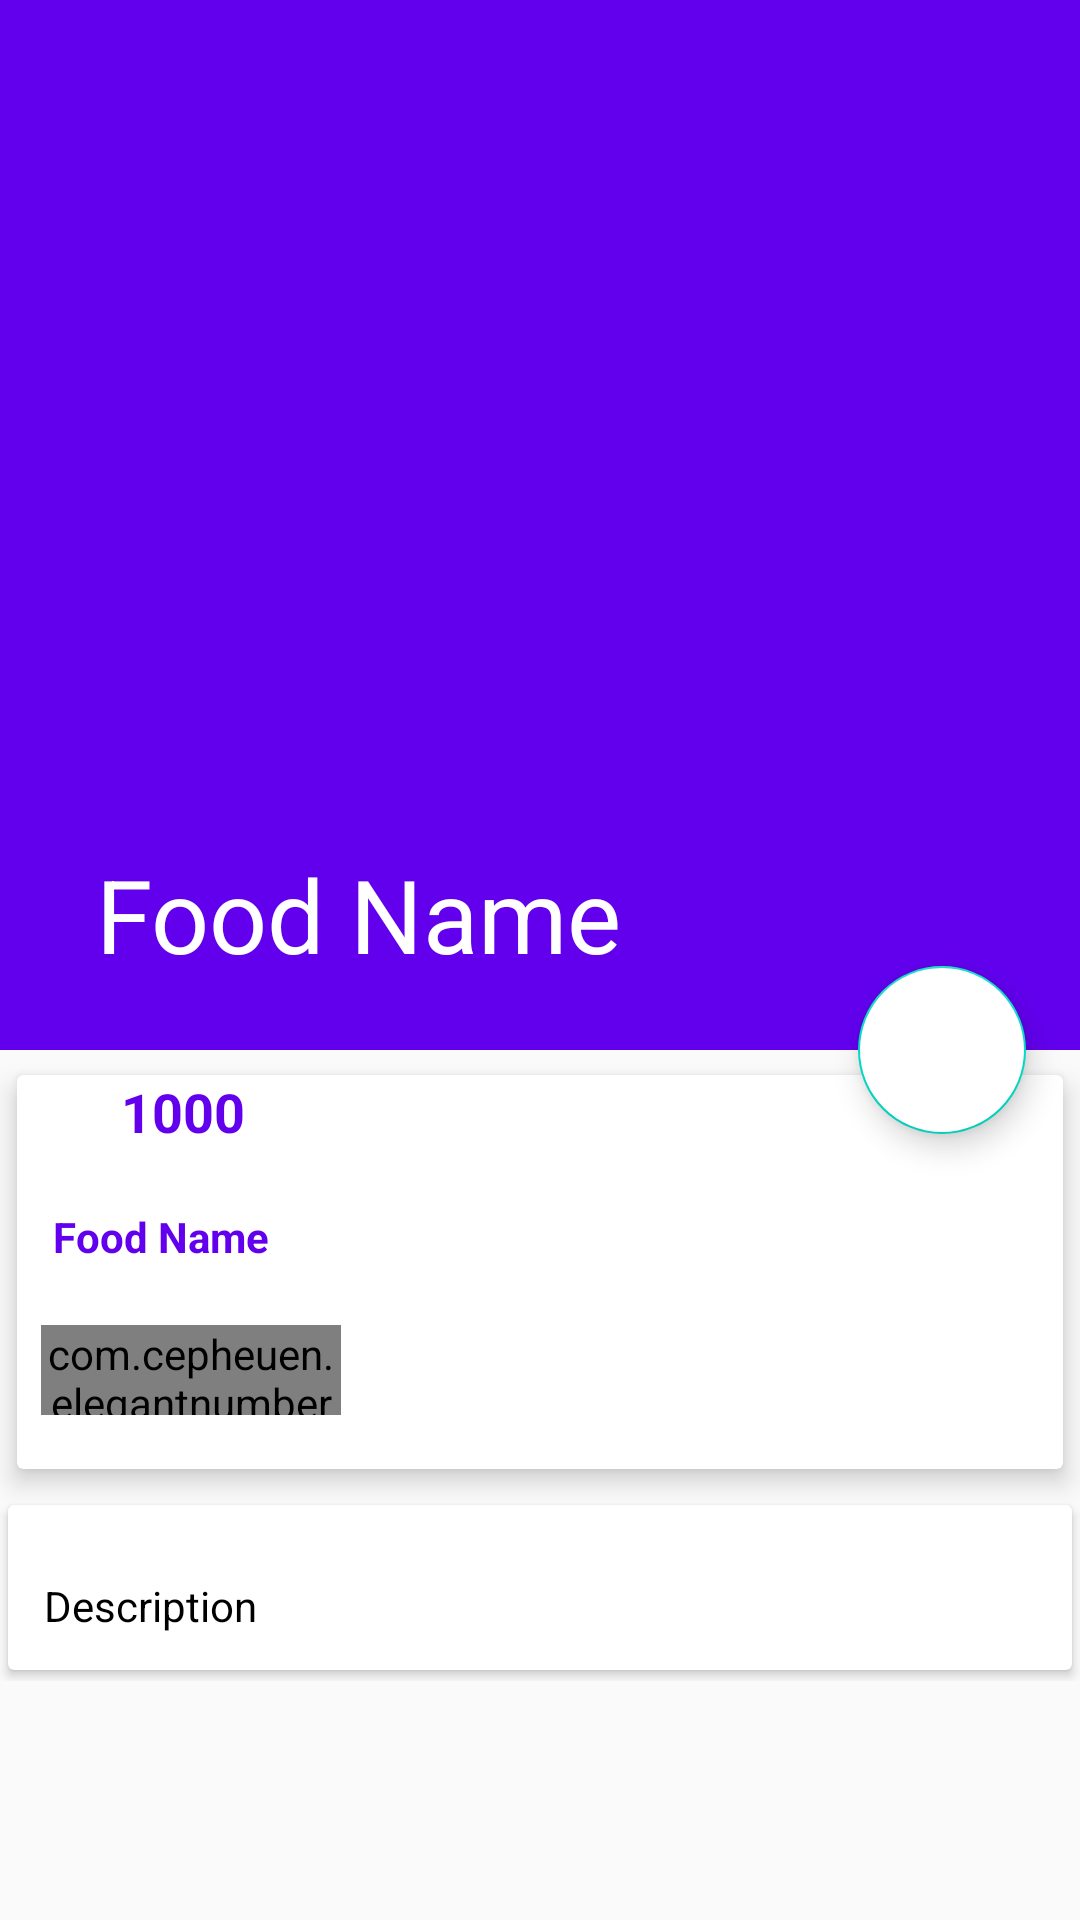

The Android layout XML behind this screen, and the referenced resources:
<!-- AndroidManifest.xml: application theme AppTheme -->
<!-- res/layout/activity_food_details.xml -->
<?xml version="1.0" encoding="utf-8"?>
<androidx.coordinatorlayout.widget.CoordinatorLayout xmlns:android="http://schemas.android.com/apk/res/android"
    xmlns:app="http://schemas.android.com/apk/res-auto"
    xmlns:tools="http://schemas.android.com/tools"
    android:layout_width="match_parent"
    android:layout_height="match_parent"
    tools:context=".FoodDetails">



    <com.google.android.material.appbar.AppBarLayout
        android:id="@+id/app_bar_layout"
        android:layout_width="match_parent"
        android:layout_height="wrap_content"
        android:fitsSystemWindows="true"
        android:theme="@style/ThemeOverlay.AppCompat.Dark.ActionBar">

        <com.google.android.material.appbar.CollapsingToolbarLayout
            android:id="@+id/collapsingToolbarLayout"
            android:layout_width="match_parent"
            android:layout_height="350dp"
            android:fitsSystemWindows="true"
            app:contentScrim="#0e0d0e"
            app:expandedTitleTextAppearance="@android:color/transparent"
            app:layout_scrollFlags="scroll|exitUntilCollapsed">

            <ImageView
                android:id="@+id/img_food"
                android:layout_width="match_parent"
                android:layout_height="match_parent"
                android:contentDescription="@null"
                android:scaleType="centerCrop"
                app:layout_collapseMode="parallax" />

            <androidx.appcompat.widget.Toolbar
                android:id="@+id/toolbar"
                android:layout_width="match_parent"
                android:layout_height="?attr/actionBarSize"
                app:layout_collapseMode="parallax"
                app:popupTheme="@style/ThemeOverlay.AppCompat.Light"
                app:title="Food Name" />
        </com.google.android.material.appbar.CollapsingToolbarLayout>
    </com.google.android.material.appbar.AppBarLayout>

    <com.google.android.material.floatingactionbutton.FloatingActionButton
        android:id="@+id/btnCart"
        android:layout_width="wrap_content"
        android:layout_height="wrap_content"
        android:backgroundTint="@android:color/white"
        app:elevation="6dp"
        app:layout_anchor="@id/app_bar_layout"
        app:layout_anchorGravity="bottom|right|end"
        app:pressedTranslationZ="12dp"
        app:srcCompat="@drawable/cart"
        app:useCompatPadding="true" />

    <androidx.core.widget.NestedScrollView
        android:id="@+id/nestedScrollView"
        android:layout_width="match_parent"
        android:layout_height="match_parent"
        android:clipToPadding="false"
        app:layout_behavior="@string/appbar_scrolling_view_behavior">

        <LinearLayout
            android:layout_width="match_parent"
            android:layout_height="wrap_content"
            android:orientation="vertical">

            <androidx.cardview.widget.CardView
                android:layout_width="match_parent"
                android:layout_height="wrap_content"
                app:cardElevation="5dp"
                app:cardUseCompatPadding="true">

                <LinearLayout
                    android:layout_width="match_parent"
                    android:layout_height="wrap_content"
                    android:orientation="vertical">


                    <LinearLayout
                        android:id="@+id/layout_price"
                        android:layout_width="match_parent"
                        android:layout_height="wrap_content"
                        android:orientation="horizontal">

                        <ImageView
                            android:layout_width="0dp"
                            android:layout_height="wrap_content"
                            android:layout_weight="1"
                            app:srcCompat="@drawable/ic_money" />

                        <TextView
                            android:id="@+id/food_price"
                            android:layout_width="0dp"
                            android:layout_height="wrap_content"
                            android:layout_weight="9"
                            android:text="1000"
                            android:textColor="@color/colorPrimary"
                            android:textSize="18sp"
                            android:textStyle="bold" />
                    </LinearLayout>

                    <TextView
                        android:id="@+id/food_name"
                        android:layout_width="wrap_content"
                        android:layout_height="wrap_content"
                        android:layout_marginTop="8dp"
                        android:padding="12dp"
                        android:text="Food Name"
                        android:textColor="@color/colorPrimary"
                        android:textStyle="bold" />

                    <com.cepheuen.elegantnumberbutton.view.ElegantNumberButton
                        android:id="@+id/numberButton"
                        android:layout_width="100dp"
                        android:layout_height="30dp"
                        android:layout_marginLeft="8dp"
                        android:layout_marginTop="8dp"
                        android:layout_marginBottom="18dp"
                        app:backGroundColor="@color/colorAccent"
                        app:finalNumber="20"
                        app:initialNumber="1"
                        app:textSize="8sp" />

                </LinearLayout>


            </androidx.cardview.widget.CardView>

            <androidx.cardview.widget.CardView
                android:layout_width="match_parent"
                android:layout_height="wrap_content"
                android:padding="5dp"
                app:cardUseCompatPadding="true">

                <TextView
                    android:id="@+id/food_description"
                    android:layout_width="match_parent"
                    android:layout_height="wrap_content"
                    android:layout_marginTop="12dp"
                    android:lineSpacingMultiplier="1.5"
                    android:padding="12dp"
                    android:text="Description"
                    android:textColor="@android:color/black"
                    android:textSize="14sp" />
            </androidx.cardview.widget.CardView>

        </LinearLayout>

    </androidx.core.widget.NestedScrollView>

</androidx.coordinatorlayout.widget.CoordinatorLayout>
<!-- resources referenced by this layout -->
<resources>
  <style name="AppTheme" parent="Theme.AppCompat.Light.NoActionBar">
          
          <item name="colorPrimary">@color/colorPrimary</item>
          <item name="colorPrimaryDark">@color/colorPrimaryDark</item>
          <item name="colorAccent">@color/colorAccent</item>
      </style>
  <!-- not gathered from this repository: default colours our renderer supplied (Android Studio template values) -->
  <color name="colorPrimary">#FF6200EE</color>
  <color name="colorPrimaryDark">#FF3700B3</color>
  <color name="colorAccent">#FF03DAC5</color>
</resources>
